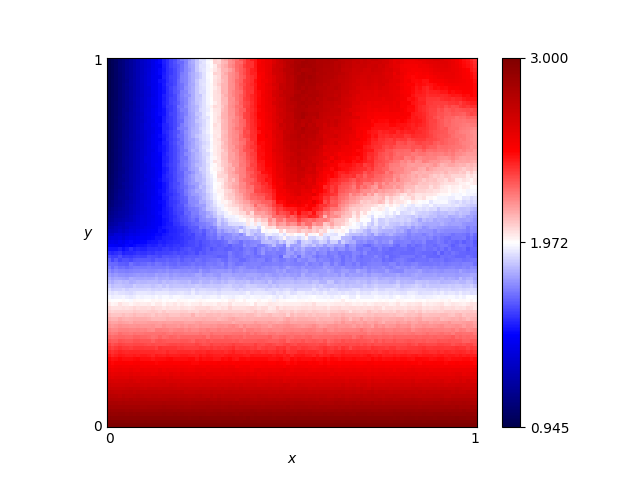

The table this chart was drawn from, first rows:
x, y, score
0.46, 0.76, 2.607
0.54, 0.86, 2.783
0.16, 0.19, 2.431
0.61, 0.18, 2.471
0.82, 0.41, 1.768
0.72, 0.66, 2.273
0.63, 0.37, 1.876
0.41, 0.28, 2.158
0.16, 0.44, 1.69
0.8, 0.33, 2.002
0.84, 0.23, 2.305
0.25, 0.48, 1.605
0.62, 0.7, 2.524
0.78, 0.28, 2.155
0.03, 0.68, 1.111
0.57, 0.0, 3.0
0.69, 0.37, 1.881
0.46, 0.05, 2.849
0.65, 0.03, 2.913
0.56, 0.8, 2.762
0.28, 0.44, 1.702
0.65, 0.0, 3.0
0.57, 0.1, 2.695
0.44, 0.29, 2.132
0.63, 0.49, 1.785
0.26, 0.03, 2.909
0.92, 0.27, 2.185
0.69, 0.35, 1.942
0.79, 0.78, 2.363
0.3, 0.26, 2.229
0.98, 0.54, 1.712
0.25, 0.62, 1.794
0.55, 0.43, 1.744
0.19, 0.06, 2.816
0.14, 0.65, 1.459
0.09, 0.65, 1.32
0.92, 1.0, 2.598
0.51, 0.43, 1.744
0.36, 0.66, 2.213
0.33, 0.92, 2.193
0.01, 0.93, 0.9897
0.25, 0.81, 1.883
0.9, 0.46, 1.655
0.3, 0.12, 2.639
0.87, 0.59, 1.922
0.8, 0.75, 2.278
0.93, 0.2, 2.402
0.34, 0.41, 1.773
0.05, 0.48, 1.51
0.9, 0.12, 2.642
0.59, 0.65, 2.412
0.72, 0.62, 2.1
0.29, 0.87, 2.053
0.02, 0.72, 1.06
0.8, 0.35, 1.952
0.09, 0.22, 2.342
0.05, 0.61, 1.209
0.49, 0.38, 1.865
0.62, 0.21, 2.378
0.79, 0.55, 1.847
... 10,141 more rows
